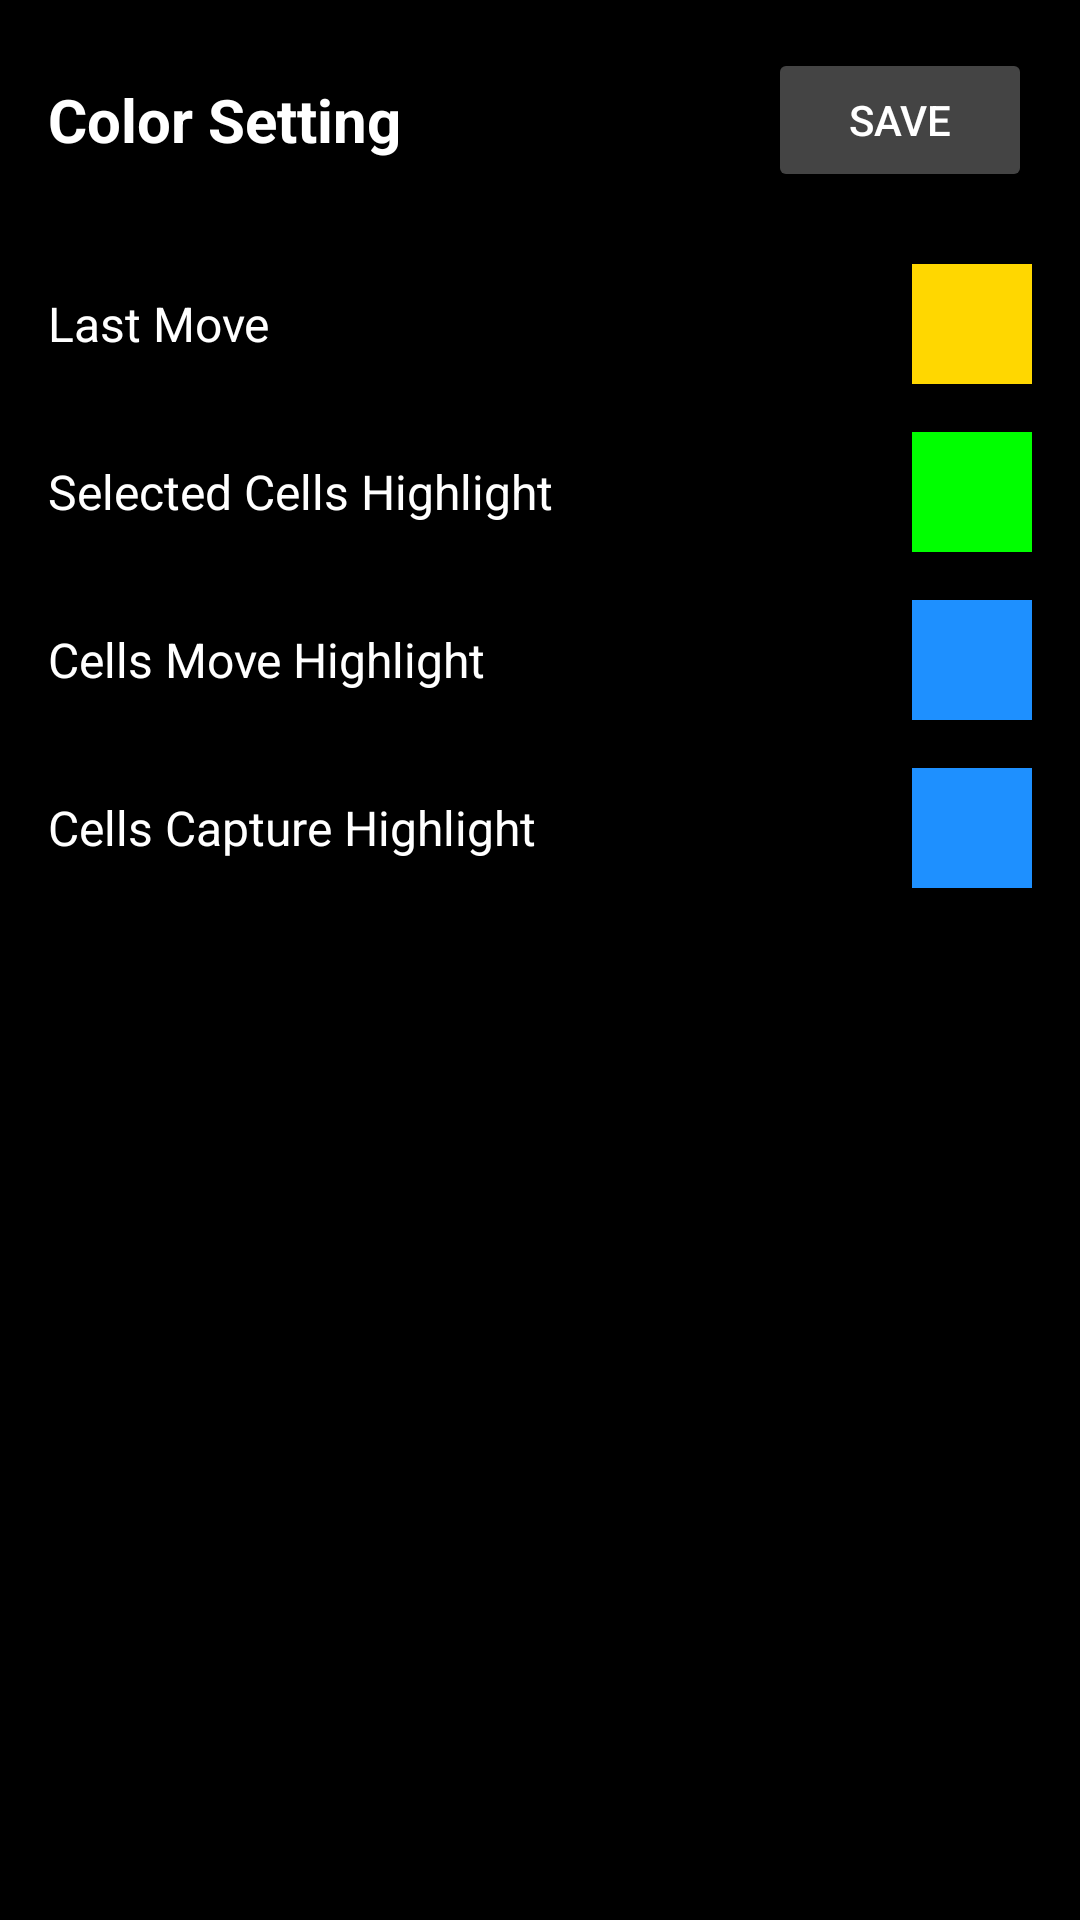

Layout XML and referenced resources for this Android screen:
<!-- AndroidManifest.xml: application theme Theme.Chess_Mobile -->
<!-- res/layout/color_select_activity.xml -->
<?xml version="1.0" encoding="utf-8"?>
<LinearLayout xmlns:android="http://schemas.android.com/apk/res/android"
    android:id="@+id/colorSettingsLayout"
    android:layout_width="match_parent"
    android:layout_height="match_parent"
    android:orientation="vertical"
    android:background="#000000"
    android:padding="16dp">

    
    <LinearLayout
        android:layout_width="match_parent"
        android:layout_height="wrap_content"
        android:orientation="horizontal"
        android:gravity="center_vertical"
        android:layout_marginBottom="24dp">

        <TextView
            android:id="@+id/headerTitle"
            android:layout_width="0dp"
            android:layout_weight="1"
            android:layout_height="wrap_content"
            android:text="Color Setting"
            android:textSize="20sp"
            android:textStyle="bold"
            android:textColor="#FFFFFF" />

        <Button
            android:id="@+id/btnSave"
            android:layout_width="wrap_content"
            android:layout_height="wrap_content"
            android:text="Save"
            android:backgroundTint="#444444"
            android:textColor="#FFFFFF" />
    </LinearLayout>

    
    <LinearLayout
        android:layout_width="match_parent"
        android:layout_height="wrap_content"
        android:orientation="horizontal"
        android:gravity="center_vertical"
        android:layout_marginBottom="16dp">

        <TextView
            android:layout_width="0dp"
            android:layout_weight="1"
            android:layout_height="wrap_content"
            android:text="Last Move"
            android:textColor="#FFFFFF"
            android:textSize="16sp" />

        <View
            android:id="@+id/colorLastMove"
            android:layout_width="40dp"
            android:layout_height="40dp"
            android:layout_marginStart="12dp"
            android:background="#FFD700"
            android:clickable="true"
            android:focusable="true" />
    </LinearLayout>

    
    <LinearLayout
        android:layout_width="match_parent"
        android:layout_height="wrap_content"
        android:orientation="horizontal"
        android:gravity="center_vertical"
        android:layout_marginBottom="16dp">

        <TextView
            android:layout_width="0dp"
            android:layout_weight="1"
            android:layout_height="wrap_content"
            android:text="Selected Cells Highlight"
            android:textColor="#FFFFFF"
            android:textSize="16sp" />

        <View
            android:id="@+id/colorSelectedHighlight"
            android:layout_width="40dp"
            android:layout_height="40dp"
            android:layout_marginStart="12dp"
            android:background="#00FF00"
            android:clickable="true"
            android:focusable="true" />
    </LinearLayout>

    
    <LinearLayout
        android:layout_width="match_parent"
        android:layout_height="wrap_content"
        android:orientation="horizontal"
        android:gravity="center_vertical"
        android:layout_marginBottom="16dp">

        <TextView
            android:layout_width="0dp"
            android:layout_weight="1"
            android:layout_height="wrap_content"
            android:text="Cells Move Highlight"
            android:textColor="#FFFFFF"
            android:textSize="16sp" />

        <View
            android:id="@+id/colorHighlight"
            android:layout_width="40dp"
            android:layout_height="40dp"
            android:layout_marginStart="12dp"
            android:background="#1E90FF"
            android:clickable="true"
            android:focusable="true" />
    </LinearLayout>
    <LinearLayout
        android:layout_width="match_parent"
        android:layout_height="wrap_content"
        android:orientation="horizontal"
        android:gravity="center_vertical">

        <TextView
            android:layout_width="0dp"
            android:layout_weight="1"
            android:layout_height="wrap_content"
            android:text="Cells Capture Highlight"
            android:textColor="#FFFFFF"
            android:textSize="16sp" />

        <View
            android:id="@+id/colorCaptureHighlight"
            android:layout_width="40dp"
            android:layout_height="40dp"
            android:layout_marginStart="12dp"
            android:background="#1E90FF"
            android:clickable="true"
            android:focusable="true" />
    </LinearLayout>

</LinearLayout>
<!-- resources referenced by this layout -->
<resources>
  <style name="Theme.Chess_Mobile" parent="Base.Theme.Chess_Mobile" />
  <style name="Base.Theme.Chess_Mobile" parent="Theme.Material3.DayNight.NoActionBar">
          
          
      </style>
</resources>
